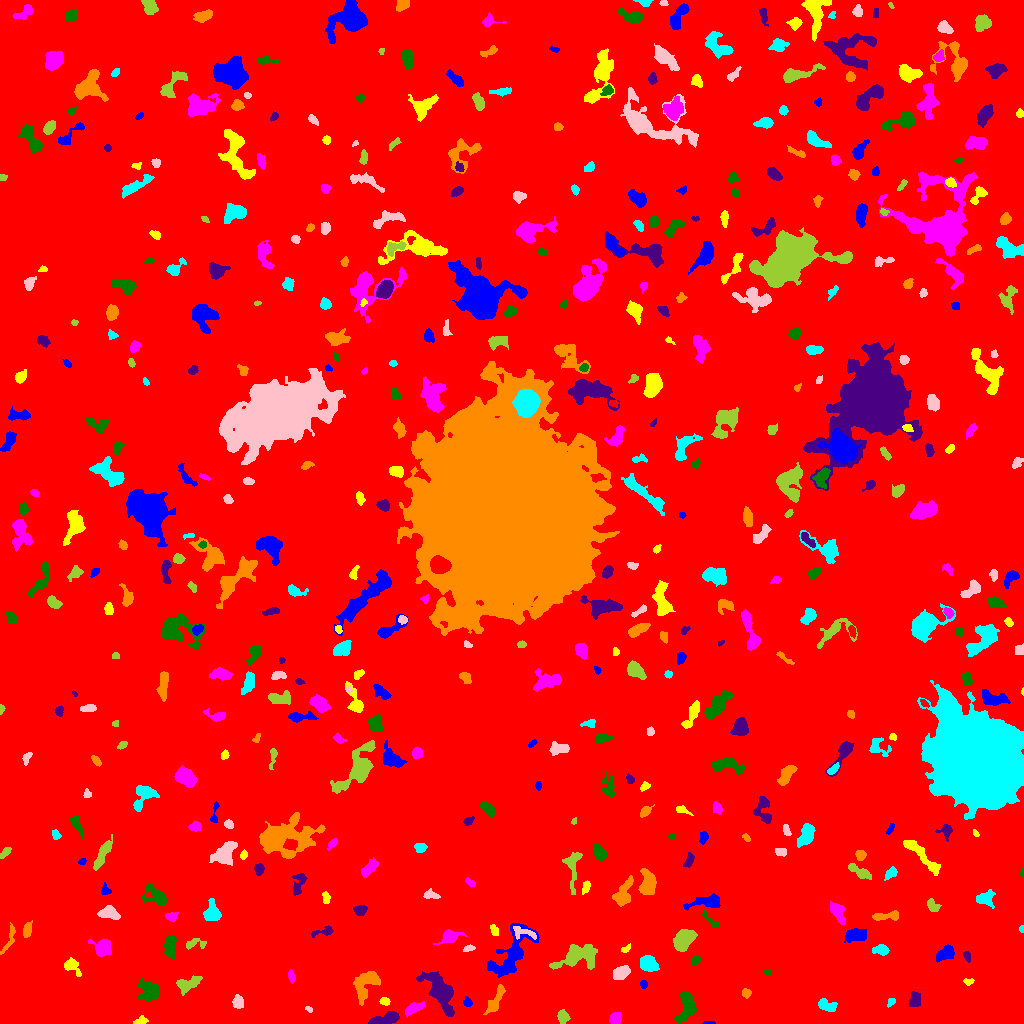

The file beside this chart, header and first rows:
ID, X, Y, A, B, theta, total_flux, mu_max, mu_median, mu_mean, R_fwhm, R_e, R10, R90, x_start, x_end, y_start, y_end, area, greylevel
0, 516.2, 516.4, 304, 294.1, 0.9227, 1750391, 12.0, 2.0, 1.989, 114.9, 238.3, 92.05, 395.9, 0, 1023, 0, 1023, 880004, 1.989
1, 708.6, 0.7, 2.993, 0.7035, -0.01013, 70.0, 3.0, 2.0, 1.842, 2.523, 1.871, 0.7979, 2.821, 702, 715, 0, 2, 38, 7.842
2, 140.6, 2.775, 3.534, 1.964, 0.2951, 262.0, 4.0, 3.0, 2.911, 5.046, 3.192, 1.382, 4.754, 133, 148, 0, 8, 90, 8.911
3, 615.3, 4.931, 2.755, 2.41, 1.244, 476.0, 9.0, 3.0, 3.634, 3.868, 3.29, 1.262, 5.171, 609, 621, 0, 11, 131, 9.634
4, 685.9, 17.63, 8.855, 3.868, 1.373, 1109, 8.0, 3.0, 2.851, 5.726, 6.257, 2.257, 9.756, 674, 696, 0, 32, 389, 7.851
5, 383.9, 4.14, 8.327, 2.36, 0.2311, 1136, 10.0, 4.0, 4.131, 5.781, 4.983, 1.954, 7.999, 368, 399, 0, 12, 275, 9.131
6, 495.8, 24.13, 8.691, 2.447, 1.088, 515.0, 4.0, 2.0, 1.996, 7.59, 5.352, 1.954, 8.078, 483, 505, 9, 39, 258, 6.996
7, 826.7, 18.01, 4.814, 2.398, -0.3505, 420.0, 6.0, 2.0, 2.258, 5.171, 4.068, 1.493, 6.18, 818, 837, 12, 25, 186, 8.258
8, 308.8, 13.91, 1.944, 1.263, -0.5591, 92.0, 4.0, 2.0, 2.244, 2.821, 1.954, 0.7979, 3.09, 305, 312, 11, 17, 41, 7.244
9, 562.6, 6.474, 2.616, 2.308, -1.109, 306.0, 7.0, 2.0, 2.234, 3.241, 3.038, 1.128, 4.951, 557, 570, 0, 14, 137, 8.234
10, 127.2, 13.08, 2.215, 1.785, -0.1383, 187.0, 7.0, 3.0, 2.877, 2.646, 2.459, 0.7979, 3.909, 122, 132, 9, 17, 65, 8.877
11, 467.4, 21.01, 2.295, 1.986, -1.256, 155.0, 4.0, 2.0, 1.987, 3.909, 2.706, 0.9772, 4.184, 463, 472, 17, 27, 78, 7.987
12, 384.5, 22.46, 2.194, 1.644, -0.1744, 155.0, 6.0, 2.0, 2.039, 3.038, 2.459, 0.7979, 3.868, 379, 390, 18, 26, 76, 8.039
13, 413.4, 15.23, 4.824, 2.134, 0.4583, 652.0, 12.0, 3.0, 3.602, 3.478, 3.742, 1.262, 6.433, 405, 425, 6, 22, 181, 8.602
14, 149.8, 32.35, 4.358, 3.922, -0.412, 2287, 20.0, 4.0, 6.516, 5.412, 4.787, 1.871, 8.349, 137, 159, 23, 45, 351, 11.52
15, 915.3, 24.2, 3.77, 2.457, 1.515, 482.0, 6.0, 3.0, 2.957, 5.528, 3.827, 1.596, 5.754, 909, 920, 17, 32, 163, 8.957
16, 746.1, 30.5, 2.171, 1.985, -0.1024, 139.0, 4.0, 2.0, 1.738, 3.7, 2.585, 0.9772, 4.222, 742, 751, 25, 35, 80, 7.737
17, 890.9, 21.36, 2.454, 1.581, 0.8537, 163.0, 7.0, 2.0, 2.629, 2.034, 2.326, 0.7979, 3.785, 887, 895, 16, 25, 62, 8.629
18, 237.9, 21.12, 3.288, 2.596, -1.487, 692.0, 9.0, 5.0, 5.088, 4.886, 3.827, 1.493, 5.781, 232, 243, 15, 29, 136, 9.088
19, 188.1, 39.59, 6.405, 3.121, 0.4036, 1304, 10.0, 5.0, 4.866, 6.676, 5.262, 2.034, 8.156, 176, 202, 28, 48, 268, 8.866
20, 829.2, 34.28, 2.149, 1.313, -0.4653, 96.0, 3.0, 2.0, 2.182, 3.241, 2.185, 0.9772, 3.241, 825, 833, 31, 37, 44, 8.182
21, 643.5, 39.15, 1.781, 1.626, 0.0, 78.0, 3.0, 1.0, 1.322, 2.877, 2.257, 0.7979, 3.478, 640, 647, 35, 43, 59, 7.322
22, 968.5, 41.9, 2.403, 1.453, -0.1261, 101.0, 3.0, 2.0, 1.603, 3.241, 2.257, 0.9772, 3.432, 963, 974, 38, 45, 63, 7.603
23, 291.4, 46.75, 3.247, 1.632, -1.34, 167.0, 4.0, 2.0, 2.037, 4.297, 2.932, 1.128, 4.514, 288, 295, 40, 54, 82, 7.037
24, 767.5, 51.05, 2.097, 1.455, -0.2569, 75.0, 3.0, 2.0, 1.562, 2.985, 2.326, 0.7979, 3.385, 764, 772, 48, 54, 48, 8.562
25, 440.6, 30.87, 12.25, 4.859, -1.029, 3122, 12.0, 4.0, 4.213, 7.939, 8.195, 3.09, 13.03, 416, 454, 7, 52, 741, 9.213
26, 366.2, 40.3, 8.517, 4.972, 1.023, 1675, 9.0, 3.0, 3.587, 6.956, 6.531, 2.523, 10.33, 353, 380, 18, 52, 467, 8.587
27, 647.8, 59.96, 4.058, 3.274, -0.3163, 1232, 11.0, 5.0, 4.757, 5.917, 4.72, 1.954, 7.313, 640, 659, 52, 68, 259, 10.76
28, 621.6, 50.76, 3.731, 2.605, 0.5038, 732.0, 9.0, 3.0, 3.536, 4.82, 3.949, 1.596, 6.308, 613, 630, 44, 58, 207, 9.536
29, 577.4, 66.65, 11.15, 5.287, 0.2618, 2135, 8.0, 3.0, 3.331, 8.813, 7.756, 2.985, 12.46, 549, 597, 54, 79, 641, 8.331
30, 1018, 66.29, 2.255, 1.573, -1.392, 113.0, 4.0, 1.0, 1.738, 3.192, 2.257, 0.7979, 3.785, 1014, 1022, 62, 71, 65, 8.738
31, 945.1, 69.68, 4.889, 2.99, 0.507, 820.0, 7.0, 4.0, 3.628, 6.05, 4.82, 1.954, 7.378, 936, 954, 61, 79, 226, 8.628
32, 71.69, 57.37, 5.145, 2.953, -0.7424, 601.0, 7.0, 3.0, 3.266, 5.109, 4.146, 1.693, 6.482, 64, 81, 47, 66, 184, 8.266
33, 101.7, 75.62, 4.432, 3.994, -0.6647, 483.0, 6.0, 2.0, 1.776, 4.754, 4.514, 1.693, 7.225, 88, 111, 67, 84, 272, 7.776
34, 695.6, 63.36, 2.167, 1.903, 0.4051, 163.0, 5.0, 2.0, 2.063, 3.192, 2.646, 0.9772, 3.989, 691, 700, 59, 68, 79, 8.063
35, 966.8, 67.61, 2.883, 1.633, -1.233, 135.0, 4.0, 2.0, 1.875, 3.827, 2.764, 0.9772, 4.26, 963, 970, 61, 72, 72, 7.875
36, 9.296, 84.72, 8.911, 1.927, 1.199, 399.0, 6.0, 2.0, 2.541, 4.787, 3.7, 1.493, 5.944, 0, 15, 69, 101, 157, 9.541
37, 881.2, 74.05, 3.793, 2.396, -0.08961, 511.0, 7.0, 3.0, 3.453, 4.652, 3.7, 1.493, 5.863, 872, 889, 68, 79, 148, 8.453
38, 468.1, 75.01, 2.854, 1.488, 0.2716, 148.0, 4.0, 2.0, 2.145, 3.868, 2.585, 0.9772, 4.029, 463, 475, 72, 79, 69, 8.145
39, 192.8, 79.65, 5.327, 2.344, 0.1253, 303.0, 7.0, 2.0, 2.149, 2.821, 3.29, 1.128, 5.726, 186, 206, 74, 85, 141, 8.149
40, 30.64, 71.59, 18.84, 13.54, 0.8636, 6407, 15.0, 3.0, 4.112, 6.257, 12.17, 4.068, 19.76, 0, 71, 28, 107, 1558, 8.112
41, 510.2, 67.32, 16.34, 6.812, 0.9887, 2913, 12.0, 3.0, 3.364, 5.917, 8.938, 3.038, 14.33, 487, 539, 46, 100, 866, 8.364
42, 626.1, 74.58, 2.64, 1.387, 0.6146, 106.0, 4.0, 2.0, 1.738, 3.241, 2.257, 0.7979, 3.656, 621, 630, 71, 80, 61, 7.738
43, 449.8, 87.14, 3.823, 2.544, 0.2221, 523.0, 9.0, 1.0, 2.345, 3.827, 3.523, 1.382, 5.836, 433, 467, 79, 94, 223, 8.345
44, 170.4, 77.6, 6.254, 2.708, 1.569, 823.0, 7.0, 3.0, 3.305, 5.809, 5.109, 1.954, 7.797, 164, 176, 65, 89, 249, 8.305
45, 323.2, 91.84, 6.665, 2.074, 0.2224, 273.0, 4.0, 2.0, 2.022, 5.499, 3.785, 1.382, 5.781, 311, 333, 86, 98, 135, 7.022
46, 27.03, 93.45, 3.652, 1.768, 1.423, 416.0, 8.0, 3.0, 3.328, 4.146, 3.192, 1.262, 5.078, 23, 32, 86, 103, 125, 10.33
47, 1022, 94.68, 1.548, 1.122, 1.211, 53.0, 4.0, 1.0, 1.559, 2.257, 1.596, 0.5642, 2.585, 1019, 1023, 91, 98, 34, 7.559
48, 524.6, 90.64, 7.618, 2.626, -0.2906, 162.0, 3.0, 1.0, 0.9586, 3.038, 3.909, 1.382, 5.997, 513, 536, 84, 97, 169, 9.959
49, 683.4, 82.63, 5.774, 3.941, 0.8519, 1742, 11.0, 4.0, 4.572, 6.206, 5.944, 2.257, 9.407, 673, 697, 72, 94, 381, 9.572
50, 49.9, 90.45, 4.346, 2.425, 0.2954, 1169, 14.0, 5.0, 5.702, 5.015, 4.107, 1.596, 6.58, 39, 59, 84, 97, 205, 14.7
51, 854.4, 88.32, 5.265, 2.89, 0.07098, 1056, 11.0, 3.0, 4.0, 4.26, 4.652, 1.784, 7.674, 844, 866, 81, 95, 264, 9.0
52, 494.3, 92.96, 3.057, 1.817, -1.117, 210.0, 4.0, 3.0, 2.5, 4.82, 3.141, 1.262, 4.583, 490, 498, 88, 99, 84, 7.5
53, 171.4, 106.7, 2.363, 2.091, -0.07639, 222.0, 5.0, 2.0, 2.242, 3.742, 2.821, 1.128, 4.334, 165, 178, 102, 111, 99, 8.242
54, 711.7, 102.8, 7.046, 1.693, -0.7434, 98.0, 2.0, 1.0, 0.9245, 4.853, 2.764, 1.128, 4.514, 702, 719, 96, 113, 106, 7.925
55, 360.1, 113.1, 2.666, 2.271, 0.1826, 322.0, 7.0, 2.0, 2.556, 3.613, 3.09, 1.262, 4.918, 353, 367, 108, 118, 126, 8.556
56, 887, 107.4, 7.839, 1.911, 0.09401, 345.0, 5.0, 2.0, 1.806, 3.909, 3.989, 1.382, 6.457, 872, 898, 103, 113, 191, 7.806
57, 212.3, 110, 4.542, 3.601, -1.479, 1276, 12.0, 4.0, 4.815, 5.754, 4.652, 1.871, 7.569, 203, 221, 103, 125, 265, 9.815
58, 109, 110.5, 4.869, 2.886, -0.1755, 953.0, 10.0, 4.0, 4.236, 5.585, 4.583, 1.784, 7.225, 97, 120, 104, 118, 225, 9.236
59, 932.0, 117.9, 3.665, 2.298, -0.8806, 263.0, 5.0, 2.0, 2.055, 3.478, 3.385, 1.262, 5.412, 927, 941, 112, 125, 128, 8.055
... 481 more rows
